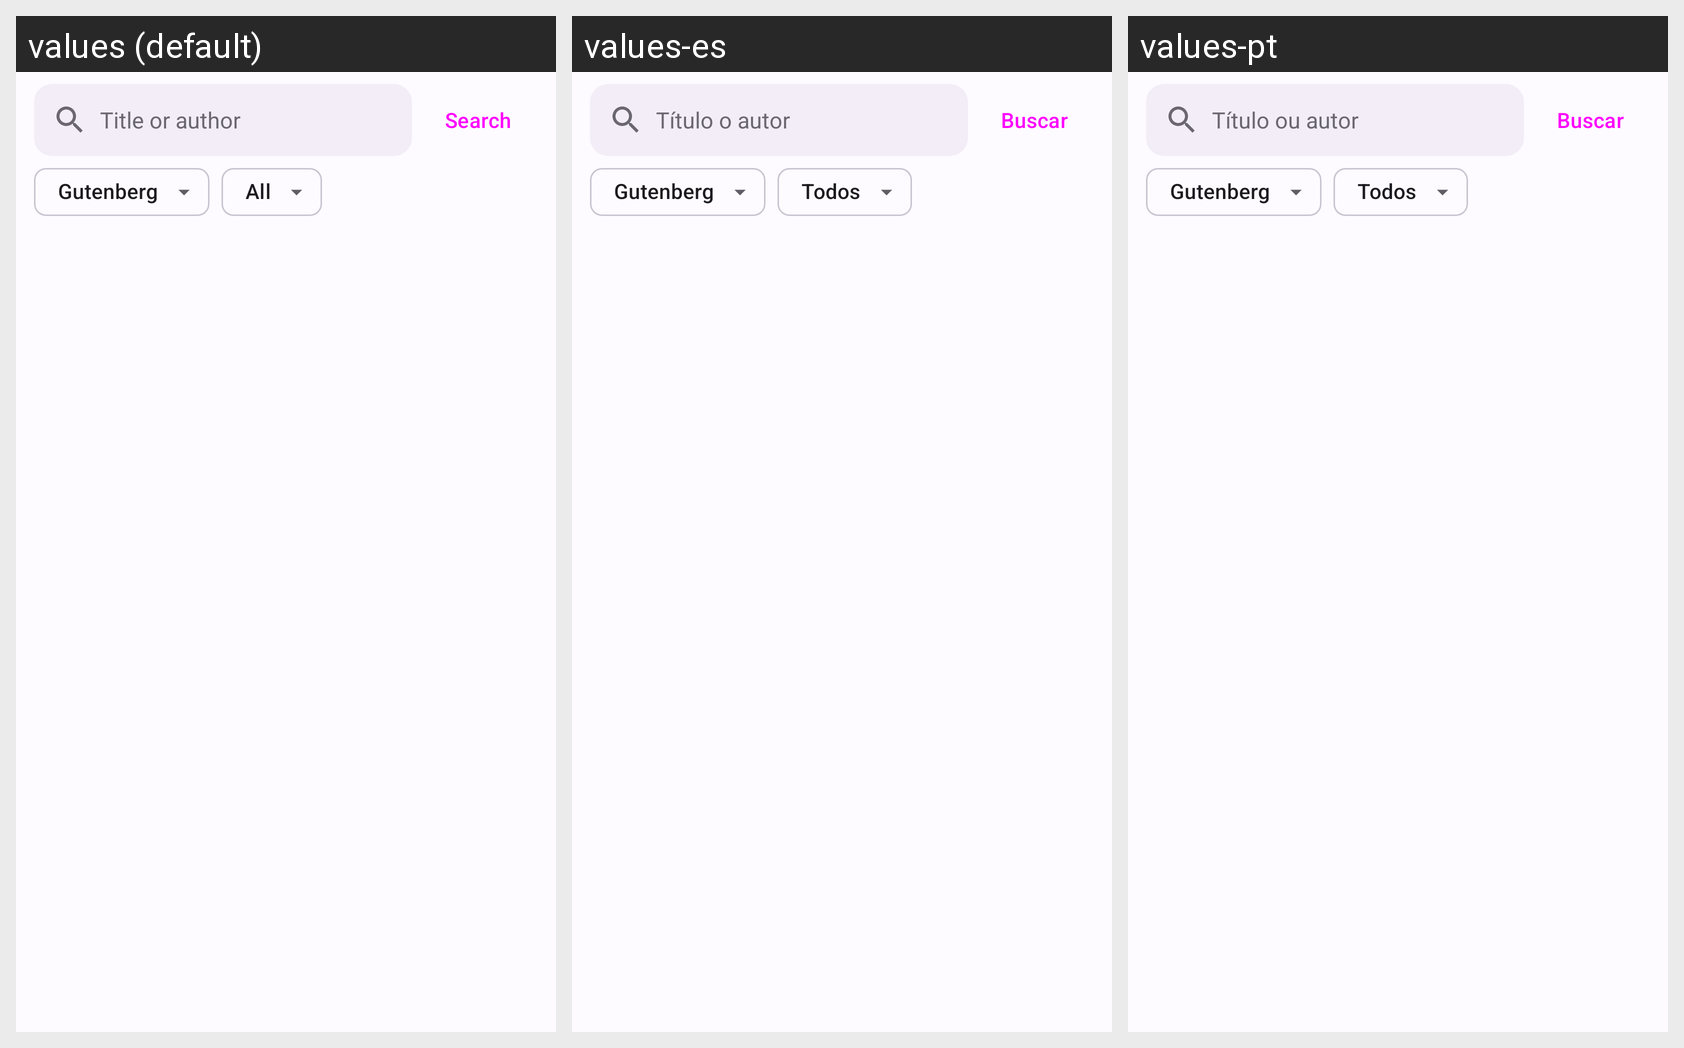

Here is an Android app screen in its default locale and in the app's own translations. Write out the translated-string differences for the strings that appear on this screen.
Android screen res/layout/view_busca_livros.xml rendered under 3 locales, left to right: values (default), values-es, values-pt. Device: Nexus 5 (rendered at 1080×1920; each locale shown at half size, 540×960, under a caption strip naming it); theme AppTheme.
Strings drawn on this screen, with the default value and each locale's value (text and hints the layout hard-codes, and strings that could not be matched under every locale, appear in the picture but are not listed):

livros_busca_hint
  values: Title or author
  values-es: Título o autor
  values-pt: Título ou autor

livros_buscar
  values: Search
  values-es: Buscar
  values-pt: Buscar

livros_fonte_gutenberg
  values: Gutenberg
  values-es: Gutenberg
  values-pt: Gutenberg

livros_idioma_todos
  values: All
  values-es: Todos
  values-pt: Todos
